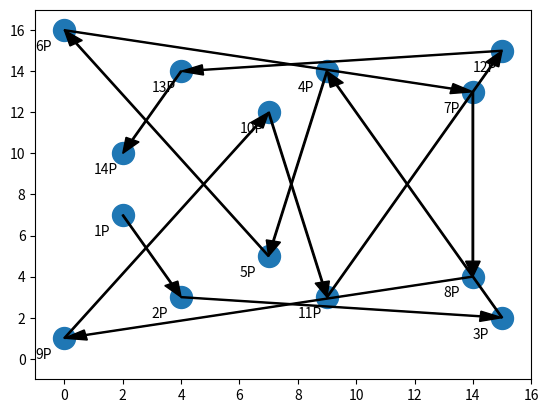

Python code for this plot:
__author__ = 'Zhipeng Xu'
__modified__ = '2019-12-20 20:12:28'


def inverse(a, p):
    a = a % p # make sure a and p are both positive
    s, t, sn, tn, r = 1, 0, 0, 1, 1
    while r != 0:
        q = p // a
        r = p - q * a
        st, tt = sn * (-q) + s, tn * (-q) + t
        s, t = sn, tn
        sn, tn = st, tt
        p = a
        a = r
    return t

def negate(P):
    if P == 'O': return 'O'
    else:
        return(P[0], -P[1])

def add(E, P, Q):
    if P == 'O':    return Q
    elif Q == 'O':  return P
    elif P[0] == Q[0] and (P[1] + Q[1]) % E[2] == 0: return 'O'
    else:
        x1, y1, x2, y2 = P[0], P[1], Q[0], Q[1]
        (a4, a6, p) = E
        if x1 == x2:
            lambda_ecc = (3 * pow(x1, 2) + a4) * inverse(2 * y1, p)
        else:
            lambda_ecc = (y2 - y1) * inverse(x2 - x1, p)
        x3 = (pow(lambda_ecc, 2) - x1 - x2) % p
        y3 = (lambda_ecc * (x1 - x3) - y1) % p
        return (x3, y3)

def eg14_2_6():
    p = 17
    a4, a6 = 3, 1
    E = (a4, a6, p) # Elliptic Curves

    P_k = add(E, (2,7), (2,7))
    for i in range(15):
        print("{:2}P {}".format(i + 2, P_k))
        P_k = add(E, (2,7), P_k)

def eg14_2_4():
    p = 17
    a4, a6 = 2, 3
    E = (a4, a6, p) # Elliptic Curves

    print("P+Q =", add(E, (2,7), (11,8)))
    P = (2, 7)
    P2 = add(E, P, P)
    print(" 2P =", P2)
    P4 = add(E, P2, P2)
    print(" 4P =", P4)
    P8 = add(E, P4, P4)
    print(" 8P =", P8)
    P10 = add(E, P2, P8)
    print("10P =", P10)
    P11 = add(E, P, P10)
    print("11P =", P11)
    P22 = add(E, P11, P11)
    print("11P =", P22)

def hk14_2_4_1():
    print("homework eg 14.2.4 question (1)")
    p = 17
    a4, a6 = 2, 3
    E = (a4, a6, p) # Elliptic Curves

    P = 'O'
    P1 = (5,6)
    cnt = 0

    while P != 'O' or cnt == 0:
        cnt += 1
        P = add(E, P, P1)
        print('{:2}P {}'.format(cnt, P))

    print("#(E) = {}".format(cnt))

def hk14_2_4_2():
    print("homework eg 14.2.4 question (2)")
    p = 17
    a4, a6 = 2, 3
    E = (a4, a6, p) # Elliptic Curves

    P = 'O'
    P1 = (9,6)
    cnt = 0

    while P != 'O' or cnt == 0:
        cnt += 1
        P = add(E, P, P1)
        print('{:2}P = {}'.format(cnt, P))

    print("#(E) = {}".format(cnt))

def hk14_2_6():
    print("homework eg 14.2.6")
    p = 17
    a4, a6 = 3, 1
    E = (a4, a6, p) # Elliptic Curves

    P = 'O'
    P1 = (2,7)
    cnt = 0
    lst = []

    while P != 'O' or cnt == 0:
        cnt += 1
        P = add(E, P, P1)
        print('{:2}P = {}'.format(cnt, P))
        lst.append(P)

    print("#(E) = {}".format(cnt))
    return lst

def plt_hk14_2_6(lst):
    print(lst.pop()) # remove the inf point
    import matplotlib.pyplot as plt

    (x, y) = (list(tup) for tup in list(zip(*lst)))
    plt.scatter(x, y, s=250)
    i = 0
    for (xi, yi) in zip(x, y):
        i += 1
        if i == len(x):
            plt.annotate('{}P'.format(i), (xi-1, yi-1))
            break
        plt.arrow(xi, yi, x[i] - xi, y[i] - yi,
            width=0.05, shape='full', head_width=0.5, head_length=0.75,
            length_includes_head=True, facecolor='black',)
        plt.annotate('{}P'.format(i), (xi-1, yi-1))
    plt.xlim(-1, 16)
    plt.ylim(-1, 17)
    plt.show()


if __name__ == "__main__":
    # hk14_2_4_1()
    # hk14_2_4_2()
    plt_hk14_2_6(hk14_2_6())